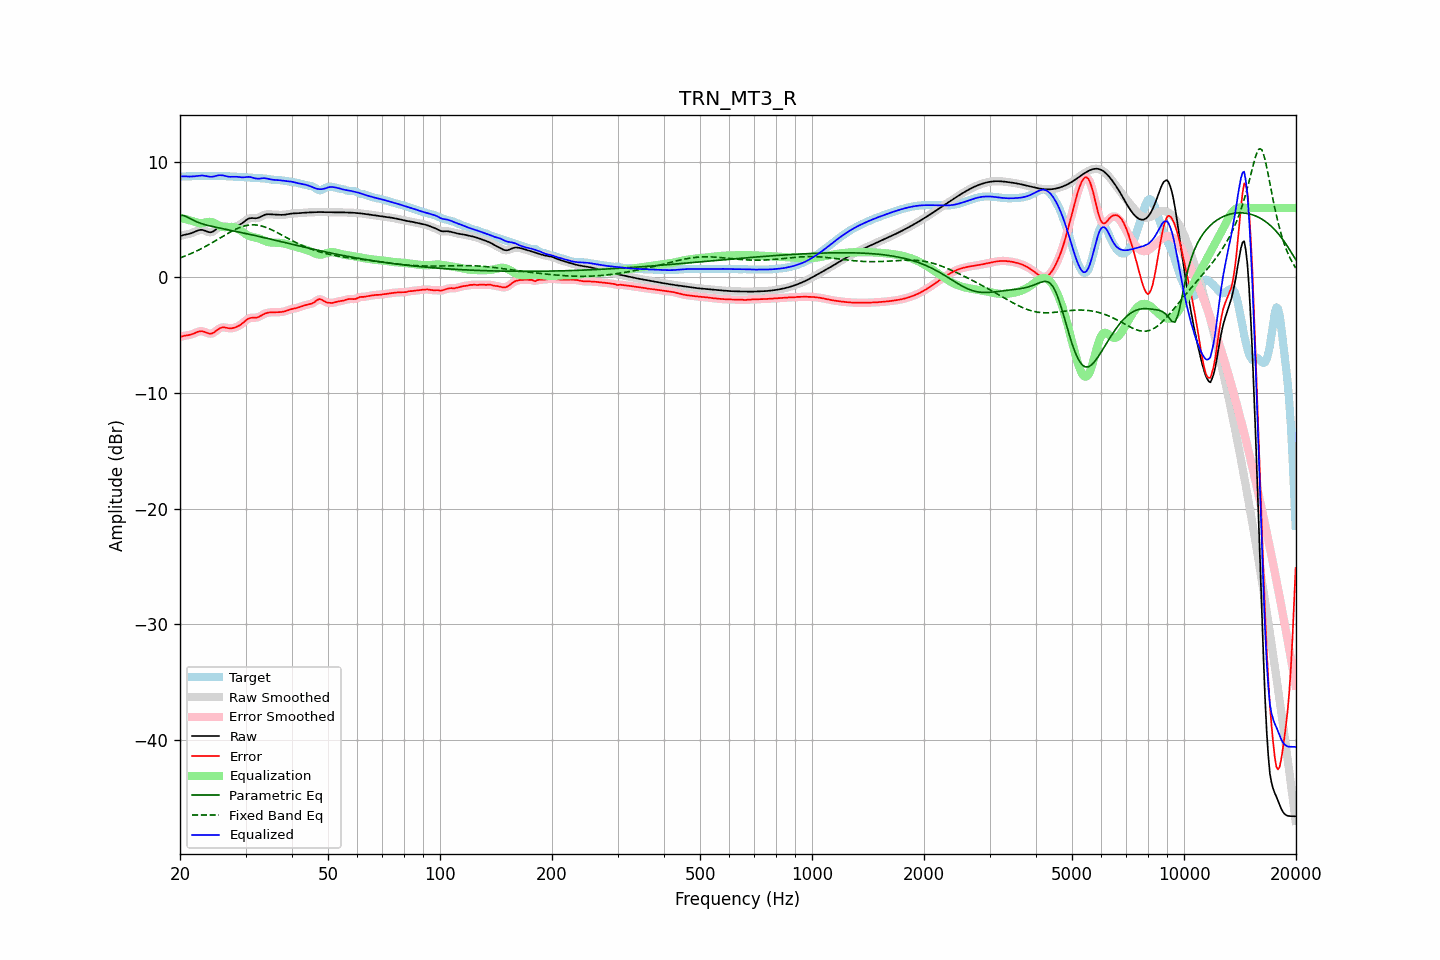

Source data for this figure (header and first rows):
frequency, raw, error, smoothed, error_smoothed, equalization, parametric_eq, fixed_band_eq, equalized_raw, equalized_smoothed, target
20.00, 3.57, -5.16, 3.57, -5.15, 5.15, 5.37, 1.69, 8.72, 8.72, 8.73
20.20, 3.62, -5.11, 3.62, -5.11, 5.12, 5.36, 1.74, 8.74, 8.73, 8.73
20.40, 3.66, -5.06, 3.66, -5.07, 5.08, 5.36, 1.79, 8.75, 8.74, 8.73
20.61, 3.70, -5.03, 3.69, -5.04, 5.05, 5.31, 1.85, 8.75, 8.74, 8.73
20.81, 3.72, -5.01, 3.72, -5.01, 5.01, 5.26, 1.90, 8.74, 8.74, 8.73
21.02, 3.75, -4.99, 3.75, -4.99, 4.98, 5.18, 1.96, 8.73, 8.73, 8.74
21.23, 3.78, -4.97, 3.78, -4.97, 4.94, 5.11, 2.01, 8.72, 8.72, 8.75
21.44, 3.82, -4.93, 3.82, -4.93, 4.90, 5.04, 2.07, 8.72, 8.73, 8.75
21.66, 3.88, -4.88, 3.88, -4.88, 4.86, 4.96, 2.14, 8.73, 8.73, 8.76
21.87, 3.94, -4.82, 3.94, -4.82, 4.81, 4.90, 2.20, 8.74, 8.74, 8.76
22.09, 4.00, -4.76, 4.00, -4.76, 4.76, 4.83, 2.26, 8.76, 8.76, 8.76
22.31, 4.06, -4.71, 4.05, -4.71, 4.72, 4.77, 2.33, 8.78, 8.78, 8.76
22.54, 4.10, -4.66, 4.10, -4.66, 4.70, 4.72, 2.40, 8.79, 8.79, 8.76
22.76, 4.12, -4.64, 4.11, -4.65, 4.69, 4.67, 2.47, 8.81, 8.80, 8.76
22.99, 4.11, -4.65, 4.10, -4.66, 4.70, 4.62, 2.54, 8.81, 8.80, 8.76
23.22, 4.06, -4.69, 4.06, -4.69, 4.73, 4.58, 2.61, 8.79, 8.79, 8.76
23.45, 4.01, -4.75, 4.01, -4.75, 4.76, 4.54, 2.69, 8.77, 8.77, 8.76
23.69, 3.96, -4.80, 3.95, -4.81, 4.79, 4.51, 2.77, 8.74, 8.74, 8.76
23.92, 3.91, -4.85, 3.92, -4.85, 4.80, 4.47, 2.84, 8.72, 8.72, 8.76
24.16, 3.90, -4.86, 3.91, -4.86, 4.80, 4.44, 2.92, 8.70, 8.71, 8.77
24.40, 3.94, -4.84, 3.94, -4.83, 4.77, 4.41, 3.00, 8.71, 8.71, 8.77
24.65, 4.01, -4.77, 4.01, -4.77, 4.72, 4.38, 3.09, 8.73, 8.73, 8.78
24.89, 4.11, -4.67, 4.11, -4.67, 4.65, 4.35, 3.17, 8.76, 8.77, 8.78
25.14, 4.22, -4.56, 4.22, -4.56, 4.58, 4.32, 3.25, 8.80, 8.80, 8.78
25.39, 4.33, -4.45, 4.33, -4.46, 4.50, 4.29, 3.33, 8.83, 8.82, 8.79
25.65, 4.40, -4.38, 4.40, -4.38, 4.43, 4.26, 3.42, 8.84, 8.84, 8.78
25.91, 4.45, -4.33, 4.44, -4.33, 4.38, 4.23, 3.50, 8.83, 8.83, 8.78
26.16, 4.45, -4.31, 4.45, -4.32, 4.36, 4.20, 3.59, 8.81, 8.81, 8.77
26.43, 4.43, -4.33, 4.43, -4.33, 4.35, 4.18, 3.67, 8.78, 8.78, 8.76
26.69, 4.39, -4.36, 4.39, -4.36, 4.35, 4.15, 3.75, 8.74, 8.74, 8.75
26.96, 4.35, -4.38, 4.35, -4.38, 4.36, 4.12, 3.83, 8.71, 8.72, 8.74
27.23, 4.33, -4.40, 4.33, -4.40, 4.37, 4.09, 3.91, 8.70, 8.70, 8.73
27.50, 4.33, -4.40, 4.33, -4.40, 4.37, 4.06, 3.98, 8.70, 8.70, 8.72
27.77, 4.35, -4.37, 4.34, -4.37, 4.36, 4.04, 4.06, 8.71, 8.71, 8.72
28.05, 4.38, -4.34, 4.38, -4.34, 4.33, 4.01, 4.13, 8.71, 8.71, 8.71
28.33, 4.42, -4.29, 4.42, -4.29, 4.28, 3.98, 4.19, 8.71, 8.70, 8.71
28.62, 4.48, -4.23, 4.48, -4.23, 4.22, 3.95, 4.25, 8.69, 8.69, 8.70
28.90, 4.54, -4.15, 4.54, -4.15, 4.13, 3.92, 4.31, 8.67, 8.67, 8.69
29.19, 4.63, -4.06, 4.63, -4.06, 4.03, 3.89, 4.36, 8.66, 8.66, 8.68
29.48, 4.72, -3.95, 4.72, -3.95, 3.93, 3.86, 4.41, 8.65, 8.65, 8.67
29.78, 4.83, -3.83, 4.83, -3.83, 3.83, 3.83, 4.45, 8.66, 8.66, 8.66
30.08, 4.94, -3.71, 4.94, -3.71, 3.74, 3.80, 4.48, 8.67, 8.67, 8.65
30.38, 5.03, -3.61, 5.03, -3.61, 3.65, 3.77, 4.51, 8.69, 8.69, 8.64
30.68, 5.10, -3.53, 5.10, -3.54, 3.59, 3.74, 4.53, 8.69, 8.69, 8.63
30.99, 5.13, -3.50, 5.13, -3.50, 3.54, 3.71, 4.54, 8.67, 8.67, 8.63
31.30, 5.13, -3.48, 5.13, -3.49, 3.50, 3.67, 4.55, 8.63, 8.63, 8.62
31.61, 5.12, -3.48, 5.12, -3.48, 3.47, 3.64, 4.55, 8.59, 8.59, 8.61
31.93, 5.11, -3.48, 5.12, -3.48, 3.44, 3.61, 4.54, 8.56, 8.56, 8.60
32.24, 5.13, -3.46, 5.14, -3.45, 3.41, 3.58, 4.52, 8.54, 8.54, 8.59
32.57, 5.17, -3.41, 5.17, -3.41, 3.37, 3.55, 4.50, 8.54, 8.54, 8.58
32.89, 5.24, -3.34, 5.24, -3.34, 3.32, 3.52, 4.47, 8.56, 8.56, 8.58
33.22, 5.31, -3.26, 5.31, -3.26, 3.26, 3.48, 4.43, 8.57, 8.57, 8.57
33.55, 5.38, -3.18, 5.38, -3.19, 3.20, 3.45, 4.40, 8.58, 8.58, 8.56
33.89, 5.43, -3.12, 5.43, -3.12, 3.15, 3.42, 4.35, 8.58, 8.57, 8.55
34.23, 5.46, -3.07, 5.46, -3.07, 3.10, 3.39, 4.30, 8.55, 8.55, 8.53
34.57, 5.47, -3.04, 5.46, -3.04, 3.06, 3.35, 4.24, 8.52, 8.52, 8.51
34.92, 5.46, -3.02, 5.46, -3.02, 3.03, 3.32, 4.18, 8.49, 8.49, 8.48
35.27, 5.45, -3.01, 5.45, -3.01, 3.01, 3.29, 4.12, 8.46, 8.46, 8.46
35.62, 5.43, -3.01, 5.43, -3.01, 3.01, 3.25, 4.05, 8.44, 8.44, 8.44
35.97, 5.42, -3.01, 5.42, -3.01, 3.00, 3.22, 3.98, 8.43, 8.43, 8.43
... 635 more rows
